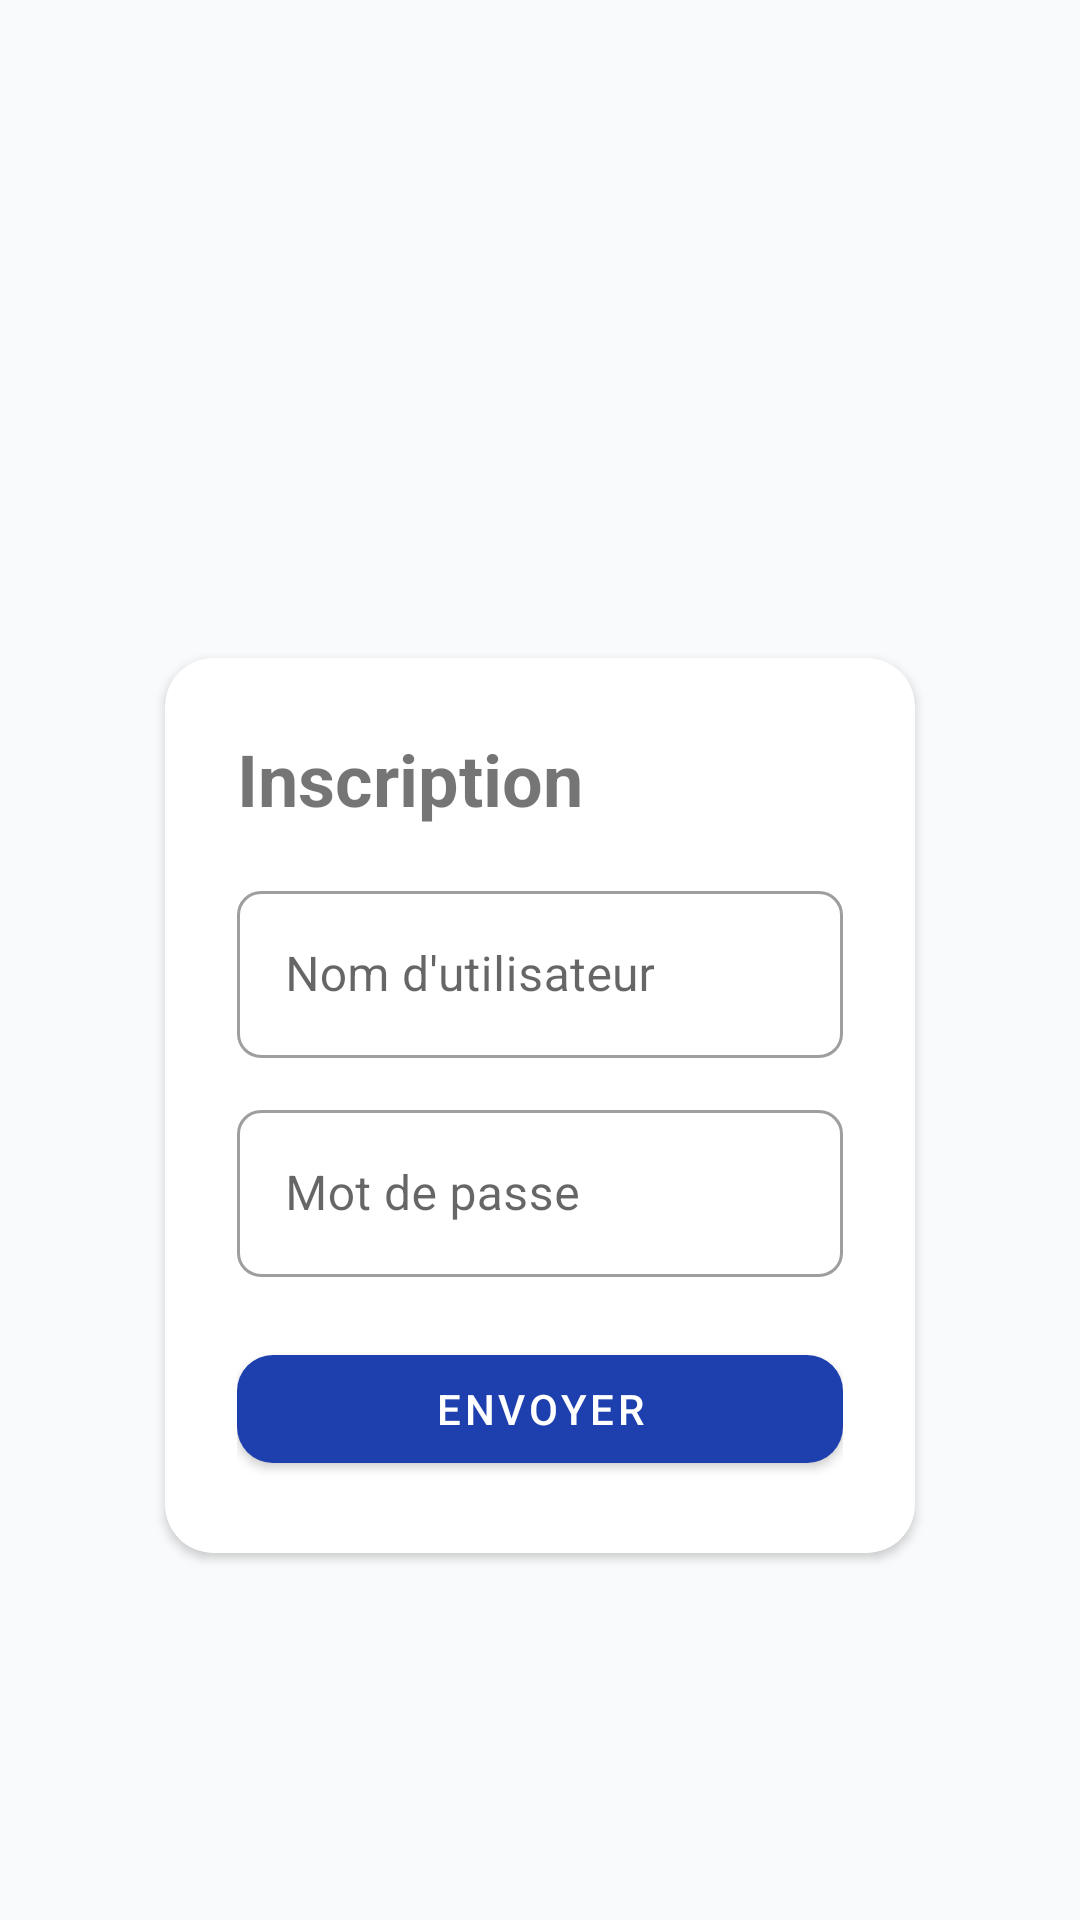

The Android layout XML behind this screen, and the referenced resources:
<!-- AndroidManifest.xml: activity theme Theme.POINTAGE.NoActionBar -->
<!-- res/layout/activity_register.xml -->
<?xml version="1.0" encoding="utf-8"?>
<LinearLayout xmlns:android="http://schemas.android.com/apk/res/android"
    android:layout_width="match_parent"
    android:layout_height="match_parent"
    xmlns:app="http://schemas.android.com/apk/res-auto"
    android:orientation="vertical"
    android:padding="24dp"
    android:gravity="center">

    <ImageView
        android:id="@+id/imageView"
        android:layout_width="106dp"
        android:layout_height="97dp"
        android:contentDescription="@string/nav_header_desc"
        android:paddingTop="@dimen/nav_header_vertical_spacing"
        app:srcCompat="@drawable/eni_logo" />
    <androidx.cardview.widget.CardView
        android:layout_width="match_parent"
        android:layout_height="wrap_content"
        android:layout_margin="24dp"
        app:cardCornerRadius="16dp"
        app:cardUseCompatPadding="true">
        <LinearLayout
            android:layout_width="match_parent"
            android:layout_height="wrap_content"
            android:orientation="vertical"
            android:padding="24dp">
    <TextView
        android:layout_width="wrap_content"
        android:layout_height="wrap_content"
        android:text="Inscription"
        android:textSize="24sp"
        android:textStyle="bold"
        android:layout_marginBottom="16dp"/>

    <com.google.android.material.textfield.TextInputLayout
        android:layout_width="match_parent"
        android:layout_height="wrap_content"
        android:hint="Nom d'utilisateur"
        app:boxBackgroundMode="outline">

        <com.google.android.material.textfield.TextInputEditText
            android:id="@+id/edtRegUsername"
            android:layout_width="match_parent"
            android:layout_height="wrap_content"/>
    </com.google.android.material.textfield.TextInputLayout>

    <com.google.android.material.textfield.TextInputLayout
        android:layout_width="match_parent"
        android:layout_height="wrap_content"
        android:layout_marginTop="12dp"
        android:hint="Mot de passe"
        app:boxBackgroundMode="outline">

        <com.google.android.material.textfield.TextInputEditText
            android:id="@+id/edtRegPassword"
            android:layout_width="match_parent"
            android:layout_height="wrap_content"
            android:inputType="textPassword"/>
    </com.google.android.material.textfield.TextInputLayout>

    <com.google.android.material.button.MaterialButton
        android:id="@+id/btnRegisterSubmit"
        android:layout_width="match_parent"
        android:layout_height="wrap_content"
        android:layout_marginTop="20dp"
        android:text="Envoyer"
        app:cornerRadius="12dp"/>
</LinearLayout>
    </androidx.cardview.widget.CardView>
</LinearLayout>
<!-- resources referenced by this layout -->
<resources>
  <string name="nav_header_desc">Navigation header</string>
  <style name="Theme.POINTAGE.NoActionBar">
          <item name="windowActionBar">false</item>
          <item name="windowNoTitle">true</item>
      </style>
</resources>
